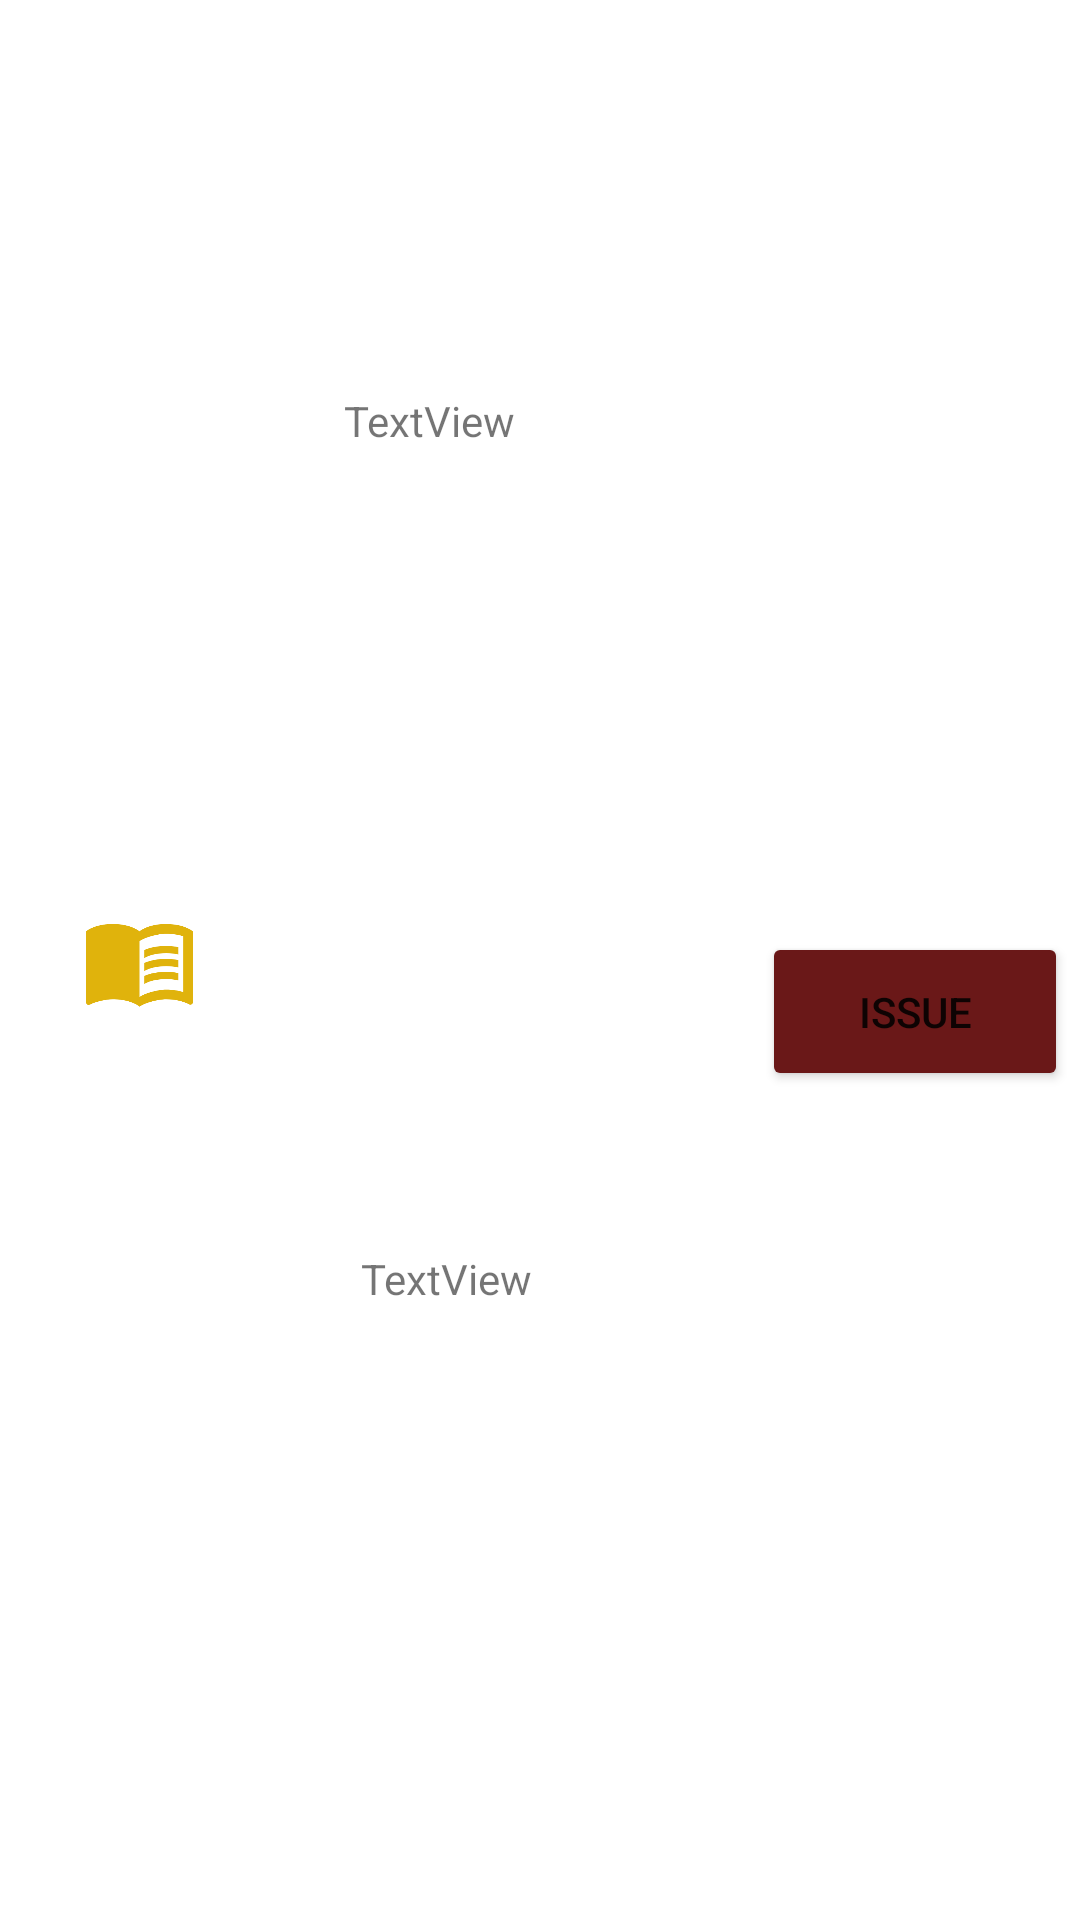

This screen was rendered from an Android layout file. Write that file and the resources it references.
<!-- AndroidManifest.xml: application theme Theme.Fire -->
<!-- res/layout/activity_recycler_adapter_issue.xml -->
<?xml version="1.0" encoding="utf-8"?>
<androidx.constraintlayout.widget.ConstraintLayout xmlns:android="http://schemas.android.com/apk/res/android"
    xmlns:app="http://schemas.android.com/apk/res-auto"
    xmlns:tools="http://schemas.android.com/tools"
    android:id="@+id/linearLayout"
    android:layout_width="match_parent"
    android:layout_height="70dp"
    android:layout_marginTop="30dp">

    <TextView
        android:id="@+id/IbookID"
        android:layout_width="wrap_content"
        android:layout_height="23dp"
        android:text="TextView"
        app:layout_constraintBottom_toBottomOf="parent"
        app:layout_constraintEnd_toStartOf="@+id/Issue"
        app:layout_constraintHorizontal_bias="0.582"
        app:layout_constraintStart_toStartOf="parent"
        app:layout_constraintTop_toTopOf="parent"
        app:layout_constraintVertical_bias="0.212" />

    <TextView
        android:id="@+id/IbookName"
        android:layout_width="wrap_content"
        android:layout_height="21dp"
        android:text="TextView"
        app:layout_constraintBottom_toBottomOf="parent"
        app:layout_constraintEnd_toStartOf="@+id/Issue"
        app:layout_constraintHorizontal_bias="0.611"
        app:layout_constraintStart_toStartOf="parent"
        app:layout_constraintTop_toTopOf="parent"
        app:layout_constraintVertical_bias="0.673" />

    <Button
        android:id="@+id/Issue"
        android:layout_width="102dp"
        android:layout_height="53dp"
        android:layout_marginEnd="4dp"
        android:backgroundTint="#6A1818"
        android:text="Issue"
        app:cornerRadius="15dp"
        app:layout_constraintBottom_toBottomOf="parent"
        app:layout_constraintEnd_toEndOf="parent"
        app:layout_constraintTop_toTopOf="parent"
        app:layout_constraintVertical_bias="0.529" />

    <ImageView
        android:id="@+id/imageView5"
        android:layout_width="93dp"
        android:layout_height="67dp"
        app:layout_constraintBottom_toBottomOf="parent"
        app:layout_constraintStart_toStartOf="parent"
        app:layout_constraintTop_toTopOf="parent"
        app:srcCompat="@drawable/ic_launcher_foreground" />

</androidx.constraintlayout.widget.ConstraintLayout>
<!-- resources referenced by this layout -->
<resources>
  <!-- drawable ic_launcher_foreground (drawable) -->
  <vector xmlns:android="http://schemas.android.com/apk/res/android"
      android:width="108dp"
      android:height="108dp"
      android:viewportWidth="108"
      android:viewportHeight="108"
      android:tint="#E0B30C">
    <group android:scaleX="2.61"
        android:scaleY="2.61"
        android:translateX="22.68"
        android:translateY="22.68">
      <path
          android:fillColor="@android:color/white"
          android:pathData="M21,5c-1.11,-0.35 -2.33,-0.5 -3.5,-0.5c-1.95,0 -4.05,0.4 -5.5,1.5c-1.45,-1.1 -3.55,-1.5 -5.5,-1.5S2.45,4.9 1,6v14.65c0,0.25 0.25,0.5 0.5,0.5c0.1,0 0.15,-0.05 0.25,-0.05C3.1,20.45 5.05,20 6.5,20c1.95,0 4.05,0.4 5.5,1.5c1.35,-0.85 3.8,-1.5 5.5,-1.5c1.65,0 3.35,0.3 4.75,1.05c0.1,0.05 0.15,0.05 0.25,0.05c0.25,0 0.5,-0.25 0.5,-0.5V6C22.4,5.55 21.75,5.25 21,5zM21,18.5c-1.1,-0.35 -2.3,-0.5 -3.5,-0.5c-1.7,0 -4.15,0.65 -5.5,1.5V8c1.35,-0.85 3.8,-1.5 5.5,-1.5c1.2,0 2.4,0.15 3.5,0.5V18.5z"/>
      <path
          android:fillColor="@android:color/white"
          android:pathData="M17.5,10.5c0.88,0 1.73,0.09 2.5,0.26V9.24C19.21,9.09 18.36,9 17.5,9c-1.7,0 -3.24,0.29 -4.5,0.83v1.66C14.13,10.85 15.7,10.5 17.5,10.5z"/>
      <path
          android:fillColor="@android:color/white"
          android:pathData="M13,12.49v1.66c1.13,-0.64 2.7,-0.99 4.5,-0.99c0.88,0 1.73,0.09 2.5,0.26V11.9c-0.79,-0.15 -1.64,-0.24 -2.5,-0.24C15.8,11.66 14.26,11.96 13,12.49z"/>
      <path
          android:fillColor="@android:color/white"
          android:pathData="M17.5,14.33c-1.7,0 -3.24,0.29 -4.5,0.83v1.66c1.13,-0.64 2.7,-0.99 4.5,-0.99c0.88,0 1.73,0.09 2.5,0.26v-1.52C19.21,14.41 18.36,14.33 17.5,14.33z"/>
    </group>
  </vector>
  <style name="Theme.Fire" parent="Theme.MaterialComponents.DayNight.NoActionBar">
          
          <item name="colorPrimary">@color/black</item>
          <item name="colorPrimaryVariant">@color/black</item>
          <item name="colorOnPrimary">@color/white</item>
          
          <item name="colorSecondary">@color/teal_200</item>
          <item name="colorSecondaryVariant">@color/teal_700</item>
          <item name="colorOnSecondary">@color/black</item>
          
          <item name="android:statusBarColor" tools:targetApi="l">?attr/colorPrimaryVariant</item>
          
      </style>
  <!-- not gathered from this repository: default colours our renderer supplied (Android Studio template values) -->
  <color name="teal_200">#FF03DAC5</color>
  <color name="teal_700">#FF018786</color>
  <color name="black">#FF000000</color>
  <color name="white">#FFFFFFFF</color>
</resources>
